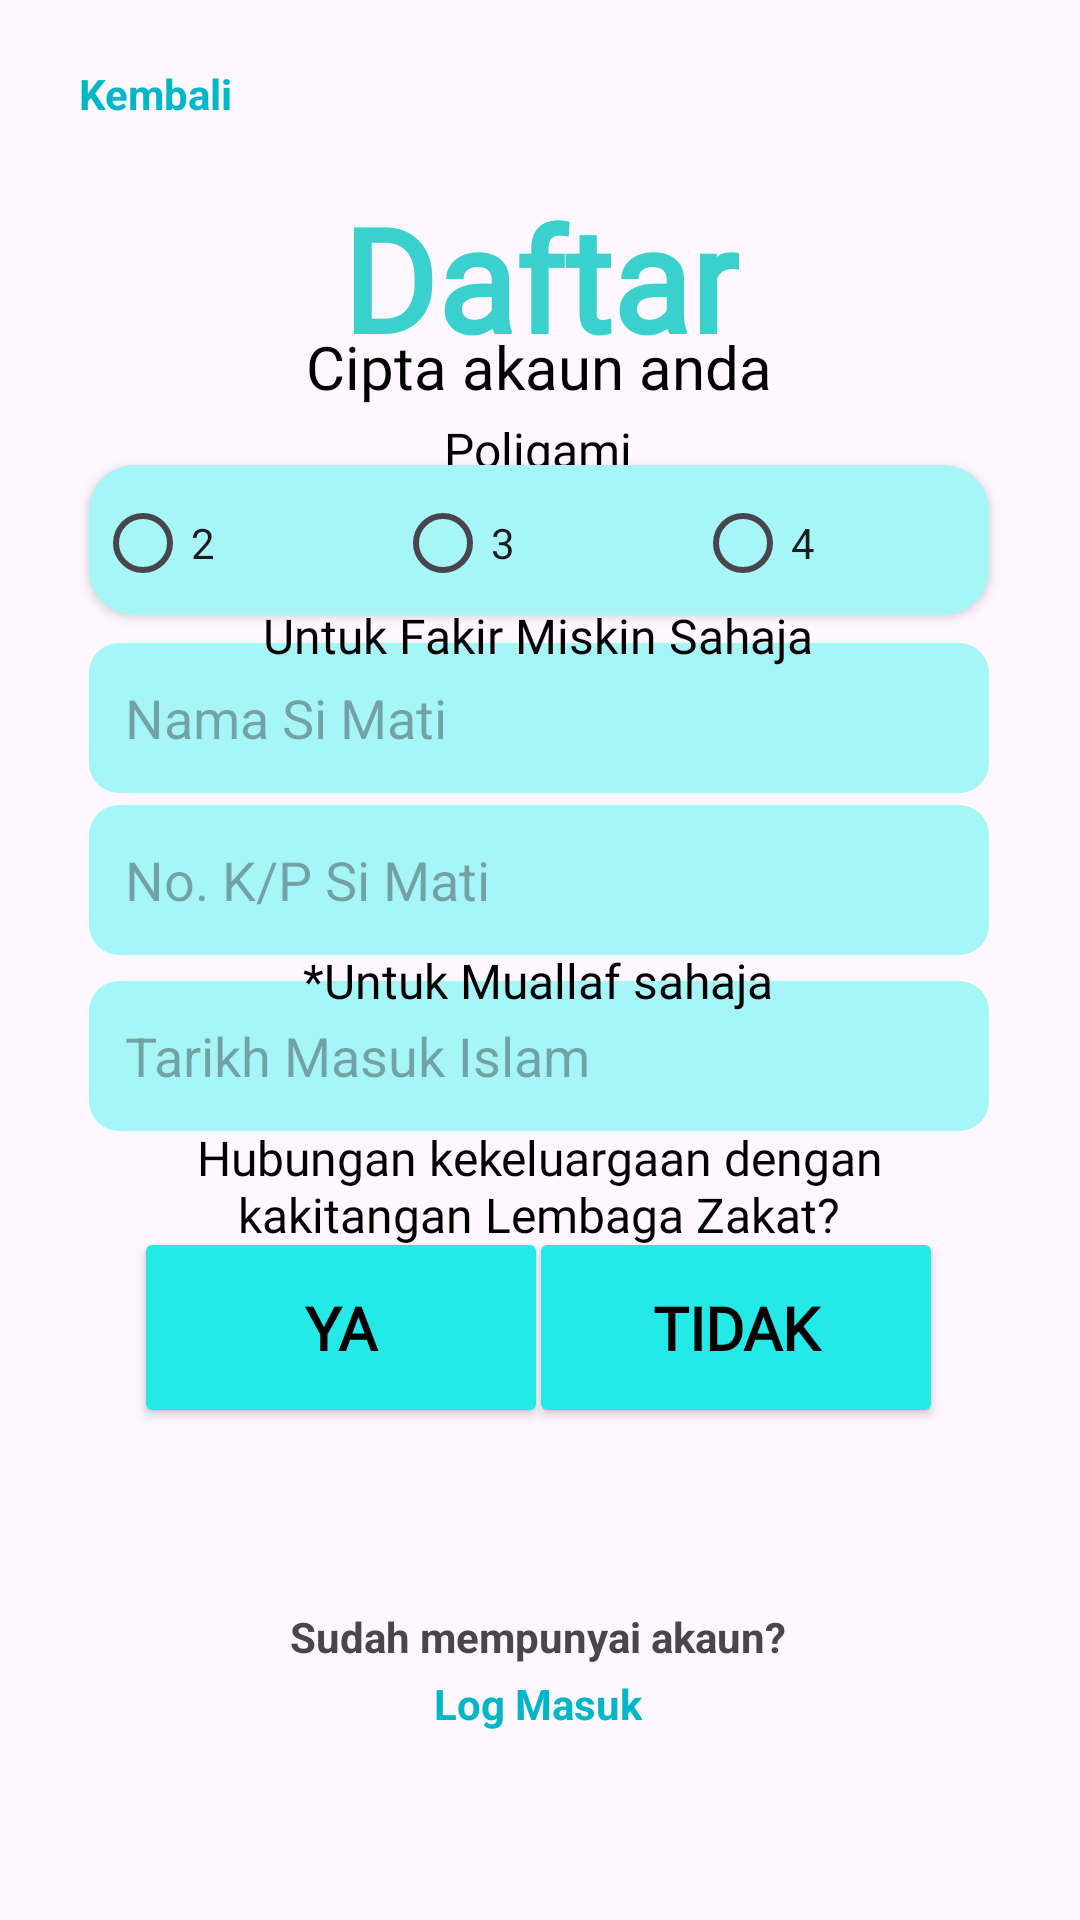

This screen was rendered from an Android layout file. Write that file and the resources it references.
<!-- AndroidManifest.xml: application theme Theme.MuamalatGo -->
<!-- res/layout/activity_signup_receiver6.xml -->
<?xml version="1.0" encoding="utf-8"?>
<androidx.constraintlayout.widget.ConstraintLayout xmlns:android="http://schemas.android.com/apk/res/android"
    xmlns:app="http://schemas.android.com/apk/res-auto"
    xmlns:tools="http://schemas.android.com/tools"
    android:id="@+id/main"
    android:layout_width="match_parent"
    android:layout_height="match_parent"
    tools:context=".Signup_receiver6">

    <Button
        android:id="@+id/button22"
        android:layout_width="138dp"
        android:layout_height="67dp"
        android:backgroundTint="@color/blue"
        android:fontFamily="@font/istok_web"
        android:text="@string/tidak"
        android:textColor="#000000"
        android:textSize="20sp"
        android:textStyle="bold"
        app:layout_constraintBottom_toBottomOf="parent"
        app:layout_constraintEnd_toEndOf="parent"
        app:layout_constraintHorizontal_bias="0.794"
        app:layout_constraintStart_toStartOf="parent"
        app:layout_constraintTop_toTopOf="parent"
        app:layout_constraintVertical_bias="0.714" />

    <Button
        android:id="@+id/button21"
        android:layout_width="138dp"
        android:layout_height="67dp"
        android:backgroundTint="@color/blue"
        android:fontFamily="@font/istok_web"
        android:text="@string/ya"
        android:textColor="#000000"
        android:textSize="20sp"
        android:textStyle="bold"
        app:layout_constraintBottom_toBottomOf="parent"
        app:layout_constraintEnd_toEndOf="parent"
        app:layout_constraintHorizontal_bias="0.201"
        app:layout_constraintStart_toStartOf="parent"
        app:layout_constraintTop_toTopOf="parent"
        app:layout_constraintVertical_bias="0.714" />

    <LinearLayout
        android:layout_width="300dp"
        android:layout_height="50dp"
        android:layout_margin="8dp"
        android:background="@drawable/rectangular_corner"
        android:clipToOutline="true"
        android:elevation="2dp"
        android:orientation="horizontal"
        android:padding="2dp"
        app:layout_constraintBottom_toBottomOf="parent"
        app:layout_constraintEnd_toEndOf="parent"
        app:layout_constraintHorizontal_bias="0.495"
        app:layout_constraintStart_toStartOf="parent"
        app:layout_constraintTop_toTopOf="parent"
        app:layout_constraintVertical_bias="0.256">

        <RadioButton
            android:id="@+id/radioButton4"
            android:layout_width="100dp"
            android:layout_height="48dp"
            android:text="@string/n2" />

        <RadioButton
            android:id="@+id/radioButton2"
            android:layout_width="100dp"
            android:layout_height="48dp"

            android:text="@string/n3" />

        <RadioButton
            android:id="@+id/radioButton"
            android:layout_width="95dp"
            android:layout_height="48dp"
            android:text="@string/n4" />
    </LinearLayout>

    <EditText
        android:id="@+id/editTextText34"
        android:importantForAutofill="no"
        android:layout_width="300dp"
        android:layout_height="50dp"
        android:background="@drawable/rectangular_corner1"
        android:ems="10"
        android:hint="@string/tarikhmasukislam"
        android:inputType="date"
        android:paddingLeft="12dp"
        android:paddingRight="12dp"
        app:layout_constraintBottom_toBottomOf="parent"
        app:layout_constraintEnd_toEndOf="parent"
        app:layout_constraintHorizontal_bias="0.495"
        app:layout_constraintStart_toStartOf="parent"
        app:layout_constraintTop_toTopOf="parent"
        app:layout_constraintVertical_bias="0.554" />

    <EditText
        android:id="@+id/editTextText35"
        android:importantForAutofill="no"
        android:layout_width="300dp"
        android:layout_height="50dp"
        android:background="@drawable/rectangular_corner1"
        android:ems="10"
        android:hint="@string/nokpsimati"
        android:inputType="number"
        android:paddingLeft="12dp"
        android:paddingRight="12dp"
        app:layout_constraintBottom_toBottomOf="parent"
        app:layout_constraintEnd_toEndOf="parent"
        app:layout_constraintHorizontal_bias="0.495"
        app:layout_constraintStart_toStartOf="parent"
        app:layout_constraintTop_toTopOf="parent"
        app:layout_constraintVertical_bias="0.455" />

    <EditText
        android:id="@+id/editTextText36"
        android:importantForAutofill="no"
        android:layout_width="300dp"
        android:layout_height="50dp"
        android:background="@drawable/rectangular_corner1"
        android:ems="10"
        android:hint="@string/namasimati"
        android:inputType="text"
        android:paddingLeft="12dp"
        android:paddingRight="12dp"
        app:layout_constraintBottom_toBottomOf="parent"
        app:layout_constraintEnd_toEndOf="parent"
        app:layout_constraintHorizontal_bias="0.495"
        app:layout_constraintStart_toStartOf="parent"
        app:layout_constraintTop_toTopOf="parent"
        app:layout_constraintVertical_bias="0.363" />

    <TextView
        android:id="@+id/textView69"
        android:layout_width="wrap_content"
        android:layout_height="wrap_content"
        android:text="@string/sudah_mempunyai_akaun"
        android:textStyle="bold"
        app:layout_constraintBottom_toBottomOf="parent"
        app:layout_constraintEnd_toEndOf="parent"
        app:layout_constraintHorizontal_bias="0.497"
        app:layout_constraintStart_toStartOf="parent"
        app:layout_constraintTop_toTopOf="parent"
        app:layout_constraintVertical_bias="0.863" />

    <TextView
        android:id="@+id/textView70"
        android:layout_width="wrap_content"
        android:layout_height="wrap_content"
        android:text="@string/log_masuk"
        android:textColor="@color/darkblue"
        android:textStyle="bold"
        app:layout_constraintBottom_toBottomOf="parent"
        app:layout_constraintEnd_toEndOf="parent"
        app:layout_constraintHorizontal_bias="0.498"
        app:layout_constraintStart_toStartOf="parent"
        app:layout_constraintTop_toTopOf="parent"
        app:layout_constraintVertical_bias="0.899" />

    <TextView
        android:id="@+id/textView71"
        android:layout_width="wrap_content"
        android:layout_height="wrap_content"
        android:fontFamily="@font/istok_web_bold"
        android:text="@string/daftar"
        android:textColor="@color/textblue"
        android:textSize="48sp"
        android:textStyle="bold"
        app:layout_constraintBottom_toBottomOf="parent"
        app:layout_constraintEnd_toEndOf="parent"
        app:layout_constraintStart_toStartOf="parent"
        app:layout_constraintTop_toTopOf="parent"
        app:layout_constraintVertical_bias="0.105" />

    <TextView
        android:id="@+id/textView72"
        android:layout_width="wrap_content"
        android:layout_height="wrap_content"
        android:fontFamily="@font/istok_web_bold"
        android:text="@string/poligami"
        android:textColor="@color/black"
        android:textSize="16sp"
        app:layout_constraintBottom_toBottomOf="parent"
        app:layout_constraintEnd_toEndOf="parent"
        app:layout_constraintHorizontal_bias="0.498"
        app:layout_constraintStart_toStartOf="parent"
        app:layout_constraintTop_toTopOf="parent"
        app:layout_constraintVertical_bias="0.225" />

    <TextView
        android:id="@+id/textView75"
        android:layout_width="wrap_content"
        android:layout_height="wrap_content"
        android:fontFamily="@font/istok_web_bold"
        android:text="@string/fakirmiskin"
        android:textColor="@color/black"
        android:textSize="16sp"
        app:layout_constraintBottom_toBottomOf="parent"
        app:layout_constraintEnd_toEndOf="parent"
        app:layout_constraintHorizontal_bias="0.497"
        app:layout_constraintStart_toStartOf="parent"
        app:layout_constraintTop_toTopOf="parent"
        app:layout_constraintVertical_bias="0.325" />

    <TextView
        android:id="@+id/textView77"
        android:layout_width="wrap_content"
        android:layout_height="wrap_content"
        android:fontFamily="@font/istok_web_bold"
        android:text="@string/muallaf"
        android:textColor="@color/black"
        android:textSize="16sp"
        app:layout_constraintBottom_toBottomOf="parent"
        app:layout_constraintEnd_toEndOf="parent"
        app:layout_constraintHorizontal_bias="0.497"
        app:layout_constraintStart_toStartOf="parent"
        app:layout_constraintTop_toTopOf="parent"
        app:layout_constraintVertical_bias="0.511" />

    <TextView
        android:id="@+id/textView76"
        android:layout_width="300dp"
        android:layout_height="42dp"
        android:fontFamily="@font/istok_web_bold"
        android:text="@string/hubungankekeluargaanzakat"
        android:textAlignment="center"
        android:textColor="@color/black"
        android:textSize="16sp"
        app:layout_constraintBottom_toBottomOf="parent"
        app:layout_constraintEnd_toEndOf="parent"
        app:layout_constraintHorizontal_bias="0.495"
        app:layout_constraintStart_toStartOf="parent"
        app:layout_constraintTop_toTopOf="parent"
        app:layout_constraintVertical_bias="0.627" />

    <TextView
        android:id="@+id/textView74"
        android:layout_width="wrap_content"
        android:layout_height="wrap_content"
        android:fontFamily="@font/istok_web_bold"
        android:text="@string/cipta_akaun"
        android:textColor="@color/black"
        android:textSize="20sp"
        app:layout_constraintBottom_toBottomOf="parent"
        app:layout_constraintEnd_toEndOf="parent"
        app:layout_constraintHorizontal_bias="0.498"
        app:layout_constraintStart_toStartOf="parent"
        app:layout_constraintTop_toTopOf="parent"
        app:layout_constraintVertical_bias="0.177" />

    <TextView
        android:id="@+id/textView73"
        android:layout_width="wrap_content"
        android:layout_height="wrap_content"
        android:text="@string/kembali"
        android:textColor="@color/darkblue"
        android:textStyle="bold"
        app:layout_constraintBottom_toBottomOf="parent"
        app:layout_constraintEnd_toEndOf="parent"
        app:layout_constraintHorizontal_bias="0.085"
        app:layout_constraintStart_toStartOf="parent"
        app:layout_constraintTop_toTopOf="parent"
        app:layout_constraintVertical_bias="0.035" />
</androidx.constraintlayout.widget.ConstraintLayout>
<!-- resources referenced by this layout -->
<resources>
  <color name="black">#FF000000</color>
  <color name="blue">#23E9E7</color>
  <color name="darkblue">#00B7C8</color>
  <color name="textblue">#3AD0CE</color>
  <!-- drawable rectangular_corner (drawable) -->
  <?xml version="1.0" encoding="utf-8"?>
  <layer-list xmlns:android="http://schemas.android.com/apk/res/android">
  
  <item>
      <shape android:shape="rectangle">
          <corners android:bottomLeftRadius="15dp"
              android:bottomRightRadius="15dp"
              android:topLeftRadius="15dp"
              android:topRightRadius="15dp" />
          <solid android:color="#A6F5F7" />
      </shape>
  </item>
  
  <item>
      <shape android:shape="rectangle">
          <corners android:bottomLeftRadius="15dp"
              android:bottomRightRadius="15dp"
              android:topLeftRadius="15dp"
              android:topRightRadius="15dp" />
          <stroke
              android:width="10dp"
              android:color="#A6F5F7" />
          <solid android:color="@android:color/transparent" />
      </shape>
  </item>
  </layer-list>
  <!-- drawable rectangular_corner1 (drawable) -->
  <?xml version="1.0" encoding="utf-8"?>
  <layer-list xmlns:android="http://schemas.android.com/apk/res/android">
  
      <item>
          <shape android:shape="rectangle">
              <corners android:bottomLeftRadius="10dp"
                  android:bottomRightRadius="10dp"
                  android:topLeftRadius="10dp"
                  android:topRightRadius="10dp" />
              <solid android:color="#A6F5F7" />
          </shape>
      </item>
  
      <item>
          <shape android:shape="rectangle">
              <corners android:bottomLeftRadius="10dp"
                  android:bottomRightRadius="10dp"
                  android:topLeftRadius="10dp"
                  android:topRightRadius="10dp" />
              <stroke
                  android:width="10dp"
                  android:color="#A6F5F7" />
              <solid android:color="@android:color/transparent" />
          </shape>
      </item>
  </layer-list>
  <string name="cipta_akaun">Cipta akaun anda</string>
  <string name="daftar">Daftar</string>
  <string name="fakirmiskin">Untuk Fakir Miskin Sahaja</string>
  <string name="hubungankekeluargaanzakat">Hubungan kekeluargaan dengan kakitangan Lembaga Zakat?</string>
  <string name="kembali">Kembali</string>
  <string name="log_masuk">Log Masuk</string>
  <string name="muallaf">*Untuk Muallaf sahaja</string>
  <string name="n2">2</string>
  <string name="n3">3</string>
  <string name="n4">4</string>
  <string name="namasimati">Nama Si Mati</string>
  <string name="nokpsimati">No. K/P Si Mati</string>
  <string name="poligami">Poligami</string>
  <string name="sudah_mempunyai_akaun">Sudah mempunyai akaun?</string>
  <string name="tarikhmasukislam">Tarikh Masuk Islam</string>
  <string name="tidak">Tidak</string>
  <string name="ya">Ya</string>
  <style name="Theme.MuamalatGo" parent="Base.Theme.MuamalatGo" />
  <style name="Base.Theme.MuamalatGo" parent="Theme.Material3.DayNight.NoActionBar">
          
          
      </style>
</resources>
